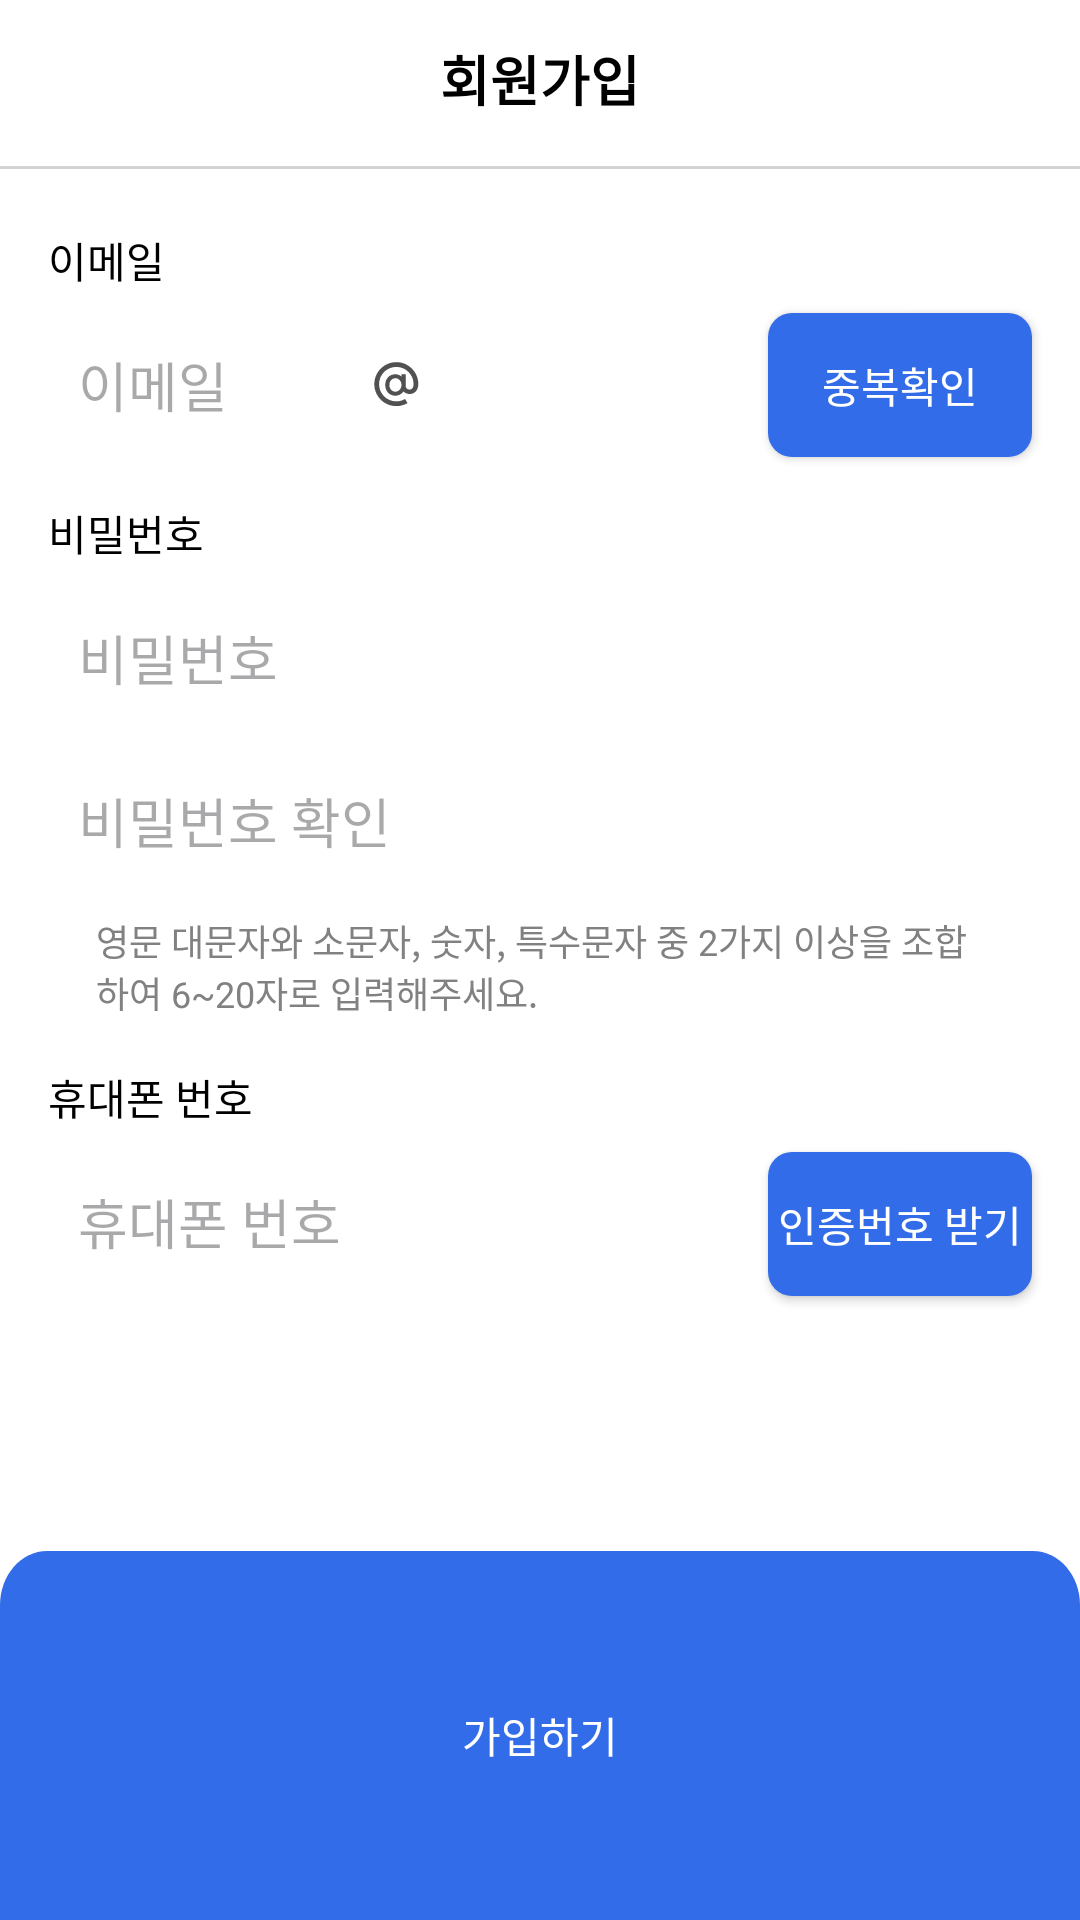

Android layout source for this screen:
<!-- AndroidManifest.xml: application theme Theme.Meetteam -->
<!-- res/layout/activity_signup.xml -->
<?xml version="1.0" encoding="utf-8"?>
<androidx.constraintlayout.widget.ConstraintLayout xmlns:android="http://schemas.android.com/apk/res/android"
    xmlns:app="http://schemas.android.com/apk/res-auto"
    android:background="@color/white"
    android:layout_width="match_parent"
    android:layout_height="match_parent">

    
    <ImageButton
        android:id="@+id/back_button"
        android:layout_width="wrap_content"
        android:layout_height="wrap_content"
        android:background="@drawable/signup_back"
        android:drawableStart="@drawable/ic_arrow_back"
        android:drawablePadding="8dp"
        app:layout_goneMarginTop="16dp"
        android:layout_marginStart="16dp"
        android:layout_marginTop="26dp"
        app:layout_constraintStart_toStartOf="parent"
        app:layout_constraintTop_toTopOf="parent" />


    <TextView
        android:id="@+id/signup_title"
        android:layout_width="wrap_content"
        android:layout_height="wrap_content"
        android:text="회원가입"
        android:textColor="@color/black"
        android:textSize="18sp"
        android:textStyle="bold"
        android:layout_marginTop="10dp"
        app:layout_constraintStart_toStartOf="parent"
        app:layout_constraintTop_toTopOf="@id/back_button"
        app:layout_constraintEnd_toEndOf="parent"
        app:layout_constraintBottom_toBottomOf="@id/back_button"/>

    
    <View
        android:id="@+id/line"
        android:layout_width="0dp"
        android:layout_height="1dp"
        android:background="#D3D3D3"
        android:layout_marginTop="16dp"
        app:layout_constraintTop_toBottomOf="@id/signup_title"
        app:layout_constraintStart_toStartOf="parent"
        app:layout_constraintEnd_toEndOf="parent"/>

    
    <TextView
        android:id="@+id/tv_email"
        android:layout_width="wrap_content"
        android:layout_height="wrap_content"
        android:text="이메일"
        android:textColor="@color/black"
        android:textSize="14sp"
        android:layout_marginTop="20dp"
        android:layout_marginStart="16dp"
        app:layout_constraintStart_toStartOf="parent"
        app:layout_constraintTop_toBottomOf="@id/line"/>

    <EditText
        android:id="@+id/et_email"
        android:layout_width="0dp"
        android:layout_height="wrap_content"
        android:layout_marginTop="8dp"
        android:background="@drawable/rounded_edittext_background"
        android:hint="이메일"
        android:inputType="text"
        android:padding="10dp"
        android:textColor="@color/black"
        android:layout_marginStart="16dp"

        app:layout_constraintEnd_toStartOf="@id/sign_at"
        app:layout_constraintStart_toStartOf="parent"
        app:layout_constraintTop_toBottomOf="@id/tv_email" />

    <ImageView
        android:id="@+id/sign_at"
        android:layout_width="wrap_content"
        android:layout_height="wrap_content"
        android:layout_marginStart="8dp"
        android:background="@drawable/signup_at"
        app:layout_constraintStart_toEndOf="@id/et_email"
        app:layout_constraintEnd_toStartOf="@id/domain_select"
        app:layout_constraintTop_toTopOf="@id/et_email"
        app:layout_constraintBottom_toBottomOf="@id/et_email"/>

    <Spinner
        android:id="@+id/domain_select"
        android:layout_width="0dp"
        android:layout_height="45dp"
        android:layout_marginStart="8dp"
        android:background="@drawable/rounded_edittext_background"
        app:layout_constraintEnd_toStartOf="@id/duplicate_check_button"
        app:layout_constraintStart_toEndOf="@id/sign_at"
        app:layout_constraintTop_toTopOf="@id/et_email"
        app:layout_constraintBottom_toBottomOf="@id/et_email"/>


    <androidx.appcompat.widget.AppCompatButton
        android:id="@+id/duplicate_check_button"
        android:layout_width="wrap_content"
        android:layout_height="wrap_content"
        android:text="중복확인"
        android:textColor="@color/white"
        android:background="@drawable/rounded_button_background"
        android:backgroundTint="@color/blue"
        android:layout_marginStart="8dp"
        android:layout_marginEnd="16dp"
        app:layout_constraintStart_toEndOf="@id/domain_select"
        app:layout_constraintEnd_toEndOf="parent"
        app:layout_constraintTop_toTopOf="@id/et_email"
        app:layout_constraintBottom_toBottomOf="@id/et_email"/>

    
    <TextView
        android:id="@+id/password_label"
        android:layout_width="wrap_content"
        android:layout_height="wrap_content"
        android:text="비밀번호"
        android:textColor="@color/black"
        android:textSize="14sp"
        android:layout_marginStart="16dp"
        android:layout_marginTop="16dp"
        app:layout_constraintStart_toStartOf="parent"
        app:layout_constraintTop_toBottomOf="@id/et_email"/>

    <EditText
        android:id="@+id/password"
        android:layout_width="match_parent"
        android:layout_height="wrap_content"
        android:hint="비밀번호"
        android:inputType="textPassword"
        android:padding="10dp"
        android:layout_marginTop="8dp"
        android:layout_marginHorizontal="16dp"
        android:background="@drawable/rounded_edittext_background"
        app:layout_constraintTop_toBottomOf="@id/password_label"
        app:layout_constraintStart_toStartOf="parent"
        app:layout_constraintEnd_toEndOf="parent"/>

    <EditText
        android:id="@+id/password_confirm"
        android:layout_width="match_parent"
        android:layout_height="wrap_content"
        android:hint="비밀번호 확인"
        android:inputType="textPassword"
        android:padding="10dp"
        android:layout_marginTop="8dp"
        android:layout_marginHorizontal="16dp"
        android:background="@drawable/rounded_edittext_background"
        app:layout_constraintTop_toBottomOf="@id/password"/>

    <TextView
        android:id="@+id/password_hint"
        android:layout_width="0dp"
        android:layout_height="wrap_content"
        android:text="영문 대문자와 소문자, 숫자, 특수문자 중 2가지 이상을 조합하여 6~20자로 입력해주세요."
        android:textColor="@color/gray"
        android:textSize="12sp"
        android:layout_marginTop="8dp"
        android:layout_marginStart="16dp"
        android:layout_marginEnd="16dp"
        app:layout_constraintStart_toStartOf="@id/password_confirm"
        app:layout_constraintEnd_toEndOf="@id/password_confirm"
        app:layout_constraintTop_toBottomOf="@id/password_confirm" />

    
    <TextView
        android:id="@+id/phone_label"
        android:layout_width="wrap_content"
        android:layout_height="wrap_content"
        android:text="휴대폰 번호"
        android:textColor="@color/black"
        android:textSize="14sp"
        android:layout_marginTop="16dp"
        android:layout_marginStart="16dp"
        app:layout_constraintStart_toStartOf="parent"
        app:layout_constraintTop_toBottomOf="@id/password_hint"/>

    <EditText
        android:id="@+id/phone_number"
        android:layout_width="0dp"
        android:layout_height="wrap_content"
        android:hint="휴대폰 번호"
        android:inputType="phone"
        android:padding="10dp"
        android:layout_marginTop="8dp"
        android:layout_marginEnd="16dp"
        android:background="@drawable/rounded_edittext_background"
        android:layout_marginStart="16dp"
        app:layout_constraintEnd_toStartOf="@id/verify_button"
        app:layout_constraintStart_toStartOf="parent"
        app:layout_constraintTop_toBottomOf="@id/phone_label"/>

    <androidx.appcompat.widget.AppCompatButton
        android:id="@+id/verify_button"
        android:layout_width="wrap_content"
        android:layout_height="wrap_content"
        android:text="인증번호 받기"
        android:textColor="@color/white"
        android:background="@drawable/rounded_button_background"
        android:backgroundTint="@color/blue"
        android:layout_marginLeft="10dp"
        android:layout_marginEnd="16dp"
        app:layout_constraintStart_toEndOf="@id/phone_number"
        app:layout_constraintEnd_toEndOf="parent"
        app:layout_constraintTop_toTopOf="@id/phone_number"/>

    
    <androidx.appcompat.widget.AppCompatButton
        android:id="@+id/signup_button"
        android:layout_width="match_parent"
        android:layout_height="wrap_content"
        android:text="가입하기"
        android:textColor="@color/white"
        android:background="@drawable/signup_signup_button_background"
        android:backgroundTint="@color/blue"
        android:layout_marginTop="32dp"
        app:layout_constraintStart_toStartOf="parent"
        app:layout_constraintEnd_toEndOf="parent"
        app:layout_constraintBottom_toBottomOf="parent"/>

</androidx.constraintlayout.widget.ConstraintLayout>
<!-- resources referenced by this layout -->
<resources>
  <color name="black">#FF000000</color>
  <color name="blue">#326CE9</color>
  <color name="gray">#818181</color>
  <color name="white">#FFFFFFFF</color>
  <!-- drawable ic_arrow_back (drawable) -->
  <vector xmlns:android="http://schemas.android.com/apk/res/android"
      android:width="24dp"
      android:height="24dp"
      android:viewportWidth="24"
      android:viewportHeight="24">
    <path
        android:pathData="M14.694,18.694C15.102,18.287 15.102,17.626 14.694,17.218L9.47,12L14.694,6.782C15.102,6.374 15.102,5.713 14.694,5.306C14.286,4.898 13.624,4.898 13.216,5.306L7.306,11.21C7.089,11.427 6.987,11.716 7.001,12C6.987,12.284 7.089,12.573 7.306,12.79L13.216,18.694C13.624,19.102 14.286,19.102 14.694,18.694Z"
        android:fillColor="#000000"
        android:fillType="evenOdd"/>
  </vector>
  <!-- drawable rounded_button_background (drawable) -->
  <?xml version="1.0" encoding="utf-8"?>
  <shape xmlns:android="http://schemas.android.com/apk/res/android">
  <solid android:color="#A3C7F7"/>
  <corners android:radius="8dp"/>
  </shape>
  <!-- drawable signup_at (drawable) -->
  <vector xmlns:android="http://schemas.android.com/apk/res/android"
      android:width="15dp"
      android:height="15dp"
      android:viewportWidth="15"
      android:viewportHeight="15">
    <path
        android:pathData="M7.16,9.896C8.248,9.896 9.16,8.92 9.16,7.656C9.16,6.376 8.248,5.416 7.16,5.416C5.976,5.416 5.128,6.344 5.128,7.656C5.128,8.968 5.976,9.896 7.16,9.896ZM0.104,7.384C0.104,3.336 3.4,0.04 7.448,0.04C11.48,0.04 14.776,3.336 14.776,7.384C14.776,8.616 14.296,9.496 13.72,9.992C13.192,10.472 12.408,10.696 11.976,10.696C11.368,10.696 10.408,10.472 9.848,9.832C9.08,10.776 8.136,11.24 7.112,11.24C5.144,11.24 3.752,9.752 3.752,7.656C3.752,5.56 5.144,4.088 7.112,4.088C7.784,4.088 8.456,4.28 9.128,4.808V4.104H10.568V8.04C10.568,8.504 10.92,9.208 11.816,9.208C12.056,9.208 12.328,9.144 12.6,8.952C12.872,8.744 13.192,8.264 13.192,7.384C13.192,4.2 10.6,1.64 7.448,1.64C4.248,1.64 1.688,4.216 1.688,7.384C1.688,10.552 4.248,13.128 7.448,13.128C8.52,13.128 9.528,12.824 10.36,12.328L11.176,13.704C10.088,14.344 8.824,14.712 7.448,14.712C3.4,14.712 0.104,11.432 0.104,7.384Z"
        android:fillColor="#515151"/>
  </vector>
  <!-- drawable signup_signup_button_background (drawable) -->
  <vector xmlns:android="http://schemas.android.com/apk/res/android"
      android:width="412dp"
      android:height="123dp"
      android:viewportWidth="412"
      android:viewportHeight="123">
    <path
        android:pathData="M0,18C0,8.06 8.06,0 18,0H394C403.94,0 412,8.06 412,18V123H0V18Z"
        android:fillColor="#ADC7FF"/>
  </vector>
  <style name="Theme.Meetteam" parent="Base.Theme.Meetteam" />
  <style name="Base.Theme.Meetteam" parent="Theme.Material3.DayNight.NoActionBar">
          
          
      </style>
</resources>
